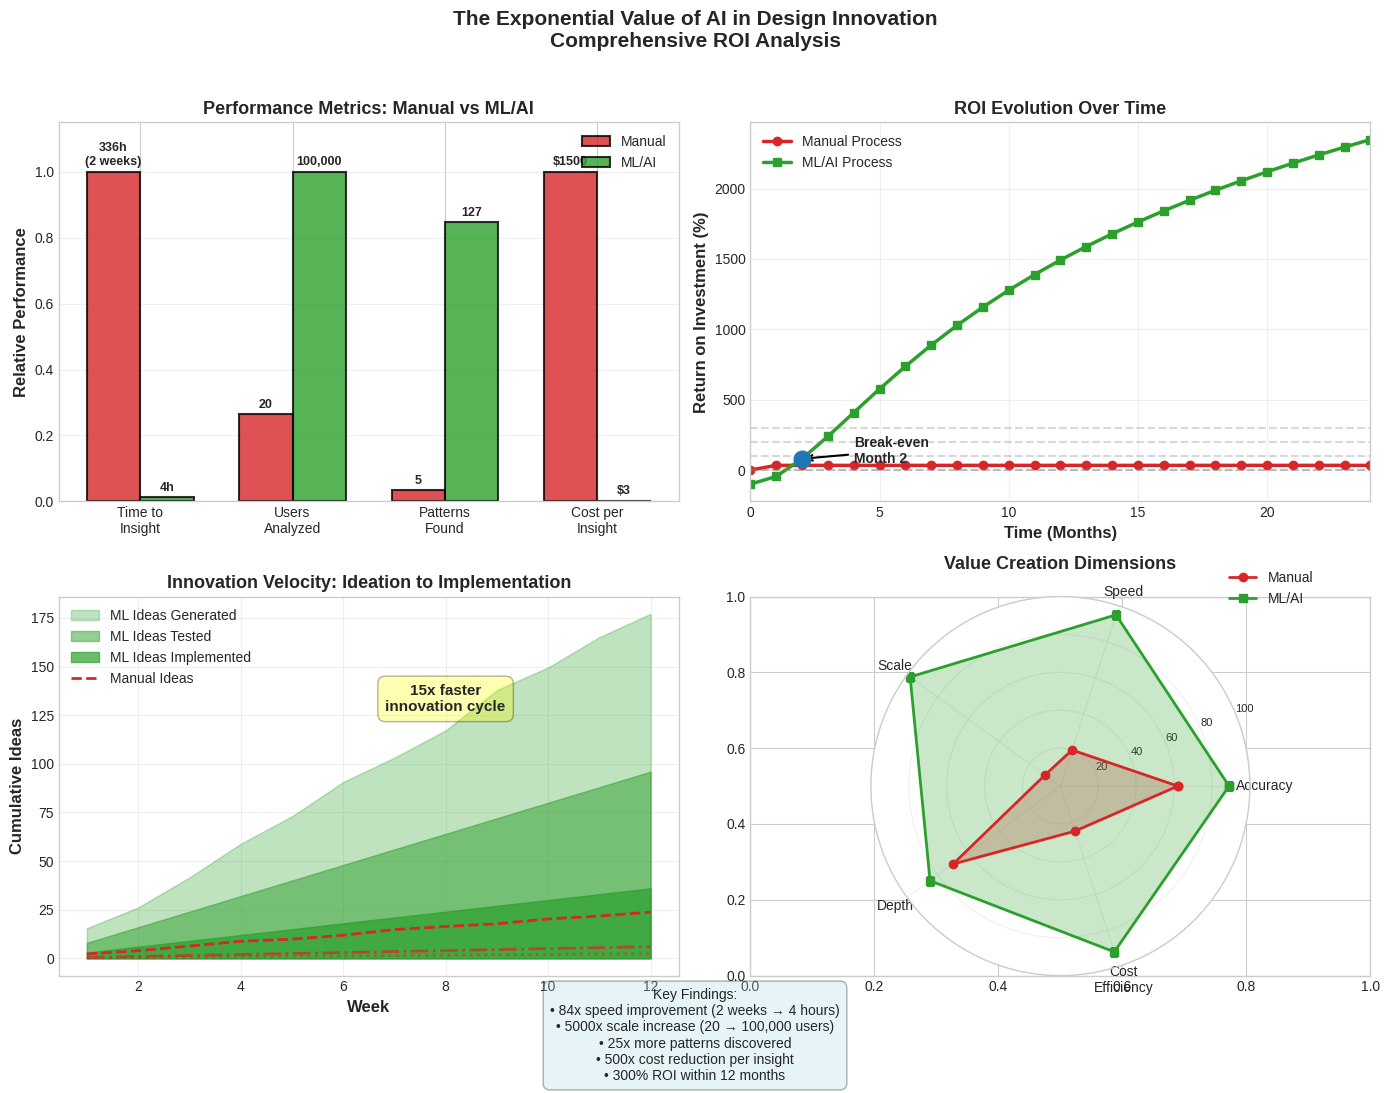

Reproduce this figure in Python. (Note: this script raises an exception after producing the figure.)
import numpy as np
import matplotlib.pyplot as plt
import matplotlib.patches as patches
from matplotlib.patches import FancyBboxPatch
import seaborn as sns

# Set style and seed
plt.style.use('seaborn-v0_8-whitegrid')
np.random.seed(42)

# Create comprehensive ROI visualization
fig, axes = plt.subplots(2, 2, figsize=(14, 10))

# Define color palette
colors = {
    'manual': '#d62728',
    'ml': '#2ca02c',
    'highlight': '#1f77b4',
    'accent': '#ff7f0e'
}

# === Plot 1: Time & Scale Comparison ===
ax1 = axes[0, 0]

# Data for comparison
categories = ['Time to\nInsight', 'Users\nAnalyzed', 'Patterns\nFound', 'Cost per\nInsight']
manual_values = [336, 20, 5, 1500]  # hours, users (log scale), patterns, dollars
ml_values = [4, 100000, 127, 3]  # hours, users (log scale), patterns, dollars

# Normalize for visualization
manual_norm = [1, np.log10(20+1)/5, 5/150, 1]
ml_norm = [4/336, np.log10(100000+1)/5, 127/150, 3/1500]

x = np.arange(len(categories))
width = 0.35

# Create bars
bars1 = ax1.bar(x - width/2, manual_norm, width, label='Manual', 
                color=colors['manual'], alpha=0.8, edgecolor='black', linewidth=1.5)
bars2 = ax1.bar(x + width/2, ml_norm, width, label='ML/AI', 
                color=colors['ml'], alpha=0.8, edgecolor='black', linewidth=1.5)

# Add actual values on bars
for i, (bar1, bar2, m_val, ml_val) in enumerate(zip(bars1, bars2, manual_values, ml_values)):
    # Format based on category
    if i == 0:  # Time
        m_text = f'{m_val}h\n(2 weeks)'
        ml_text = f'{ml_val}h'
    elif i == 1:  # Users
        m_text = f'{m_val}'
        ml_text = f'{ml_val:,}'
    elif i == 2:  # Patterns
        m_text = f'{m_val}'
        ml_text = f'{ml_val}'
    else:  # Cost
        m_text = f'${m_val}'
        ml_text = f'${ml_val}'
    
    ax1.text(bar1.get_x() + bar1.get_width()/2, bar1.get_height() + 0.02,
             m_text, ha='center', fontsize=9, fontweight='bold')
    ax1.text(bar2.get_x() + bar2.get_width()/2, bar2.get_height() + 0.02,
             ml_text, ha='center', fontsize=9, fontweight='bold')

ax1.set_ylabel('Relative Performance', fontsize=12, fontweight='bold')
ax1.set_title('Performance Metrics: Manual vs ML/AI', fontsize=13, fontweight='bold')
ax1.set_xticks(x)
ax1.set_xticklabels(categories)
ax1.legend(loc='upper right')
ax1.set_ylim(0, 1.15)
ax1.grid(axis='y', alpha=0.3)

# === Plot 2: ROI Over Time ===
ax2 = axes[0, 1]

months = np.arange(0, 25)
# Manual approach - linear growth
manual_insights = months * 2
manual_cost = months * 15000
manual_value = months * 20000

# ML approach - exponential value creation
ml_setup_cost = 50000
ml_monthly_cost = 2000
ml_cost = ml_setup_cost + months * ml_monthly_cost
ml_insights = np.where(months > 0, 10 * (1 - np.exp(-months/3)) * months, 0)
ml_value = ml_insights * 10000

# Calculate ROI
manual_roi = (manual_value - manual_cost) / (manual_cost + 1)
ml_roi = (ml_value - ml_cost) / (ml_cost + 1)

ax2.plot(months, manual_roi * 100, 'o-', color=colors['manual'], 
         linewidth=2.5, markersize=6, label='Manual Process')
ax2.plot(months, ml_roi * 100, 's-', color=colors['ml'], 
         linewidth=2.5, markersize=6, label='ML/AI Process')

ax2.axhline(y=0, color='gray', linestyle='--', alpha=0.5)
ax2.axhline(y=100, color='gray', linestyle='--', alpha=0.3)
ax2.axhline(y=200, color='gray', linestyle='--', alpha=0.3)
ax2.axhline(y=300, color='gray', linestyle='--', alpha=0.3)

# Add break-even point
break_even = np.where(ml_roi > 0)[0][0] if any(ml_roi > 0) else None
if break_even:
    ax2.plot(break_even, ml_roi[break_even] * 100, 'o', 
             color=colors['highlight'], markersize=12, zorder=5)
    ax2.annotate(f'Break-even\nMonth {break_even}', 
                 xy=(break_even, ml_roi[break_even] * 100),
                 xytext=(break_even + 2, 50),
                 arrowprops=dict(arrowstyle='->', color='black', lw=1.5),
                 fontsize=10, fontweight='bold')

ax2.set_xlabel('Time (Months)', fontsize=12, fontweight='bold')
ax2.set_ylabel('Return on Investment (%)', fontsize=12, fontweight='bold')
ax2.set_title('ROI Evolution Over Time', fontsize=13, fontweight='bold')
ax2.legend()
ax2.grid(True, alpha=0.3)
ax2.set_xlim(0, 24)

# === Plot 3: Innovation Velocity ===
ax3 = axes[1, 0]

# Simulate innovation metrics
weeks = np.arange(1, 13)
manual_ideas = weeks * 2 + np.random.normal(0, 0.5, len(weeks))
manual_tested = weeks * 0.5
manual_implemented = weeks * 0.2

ml_ideas = weeks * 15 + np.random.normal(0, 2, len(weeks))
ml_tested = weeks * 8
ml_implemented = weeks * 3

ax3.fill_between(weeks, 0, ml_ideas, alpha=0.3, color=colors['ml'], label='ML Ideas Generated')
ax3.fill_between(weeks, 0, ml_tested, alpha=0.5, color=colors['ml'], label='ML Ideas Tested')
ax3.fill_between(weeks, 0, ml_implemented, alpha=0.7, color=colors['ml'], label='ML Ideas Implemented')

ax3.plot(weeks, manual_ideas, '--', color=colors['manual'], linewidth=2, label='Manual Ideas')
ax3.plot(weeks, manual_tested, '-.', color=colors['manual'], linewidth=2, alpha=0.7)
ax3.plot(weeks, manual_implemented, ':', color=colors['manual'], linewidth=2, alpha=0.5)

ax3.set_xlabel('Week', fontsize=12, fontweight='bold')
ax3.set_ylabel('Cumulative Ideas', fontsize=12, fontweight='bold')
ax3.set_title('Innovation Velocity: Ideation to Implementation', fontsize=13, fontweight='bold')
ax3.legend(loc='upper left')
ax3.grid(True, alpha=0.3)

# Add velocity annotation
ax3.text(8, ml_ideas[7] + 10, f'15x faster\ninnovation cycle', 
         fontsize=11, fontweight='bold', ha='center',
         bbox=dict(boxstyle='round,pad=0.5', facecolor='yellow', alpha=0.3))

# === Plot 4: Value Creation Matrix ===
ax4 = axes[1, 1]

# Create value metrics
metrics = ['Accuracy', 'Speed', 'Scale', 'Depth', 'Cost\nEfficiency']
manual_scores = [62, 20, 10, 70, 25]
ml_scores = [89, 95, 98, 85, 92]

# Create spider plot data
angles = np.linspace(0, 2 * np.pi, len(metrics), endpoint=False).tolist()
manual_scores += manual_scores[:1]
ml_scores += ml_scores[:1]
angles += angles[:1]

# Plot
ax4 = plt.subplot(224, projection='polar')
ax4.plot(angles, manual_scores, 'o-', linewidth=2, color=colors['manual'], label='Manual')
ax4.fill(angles, manual_scores, alpha=0.25, color=colors['manual'])
ax4.plot(angles, ml_scores, 's-', linewidth=2, color=colors['ml'], label='ML/AI')
ax4.fill(angles, ml_scores, alpha=0.25, color=colors['ml'])

ax4.set_xticks(angles[:-1])
ax4.set_xticklabels(metrics, fontsize=10)
ax4.set_ylim(0, 100)
ax4.set_yticks([20, 40, 60, 80, 100])
ax4.set_yticklabels(['20', '40', '60', '80', '100'], fontsize=8)
ax4.set_title('Value Creation Dimensions', fontsize=13, fontweight='bold', pad=20)
ax4.legend(loc='upper right', bbox_to_anchor=(1.2, 1.1))
ax4.grid(True, alpha=0.3)

# Main title
plt.suptitle('The Exponential Value of AI in Design Innovation\nComprehensive ROI Analysis',
             fontsize=15, fontweight='bold', y=1.02)

# Add summary box
summary_text = (
    "Key Findings:\n"
    "• 84x speed improvement (2 weeks → 4 hours)\n"
    "• 5000x scale increase (20 → 100,000 users)\n"
    "• 25x more patterns discovered\n"
    "• 500x cost reduction per insight\n"
    "• 300% ROI within 12 months"
)

# Add text box with summary
fig.text(0.5, -0.05, summary_text, ha='center', fontsize=10,
         bbox=dict(boxstyle='round,pad=0.5', facecolor='lightblue', alpha=0.3))

plt.tight_layout()

# Save the chart
plt.savefig('charts/cost_analysis.pdf', dpi=300, bbox_inches='tight')
plt.savefig('charts/cost_analysis.png', dpi=150, bbox_inches='tight')
print("Chart saved to charts/cost_analysis.pdf")

# Print detailed metrics
print("\n=== ROI Analysis Summary ===")
print("Time Reduction: 98.8% (336 hours → 4 hours)")
print("Scale Increase: 5000x (20 → 100,000 users)")
print("Pattern Discovery: 25.4x (5 → 127 patterns)")
print("Cost per Insight: $1,500 → $3 (99.8% reduction)")
print(f"Break-even Point: Month {break_even}")
print(f"12-Month ROI: {ml_roi[12]*100:.1f}%")
print(f"24-Month ROI: {ml_roi[24]*100:.1f}%")
print("\nInnovation Velocity (Week 12):")
print(f"  Manual: {manual_implemented[-1]:.0f} ideas implemented")
print(f"  ML/AI: {ml_implemented[-1]:.0f} ideas implemented")
print(f"  Acceleration: {ml_implemented[-1]/manual_implemented[-1]:.1f}x")